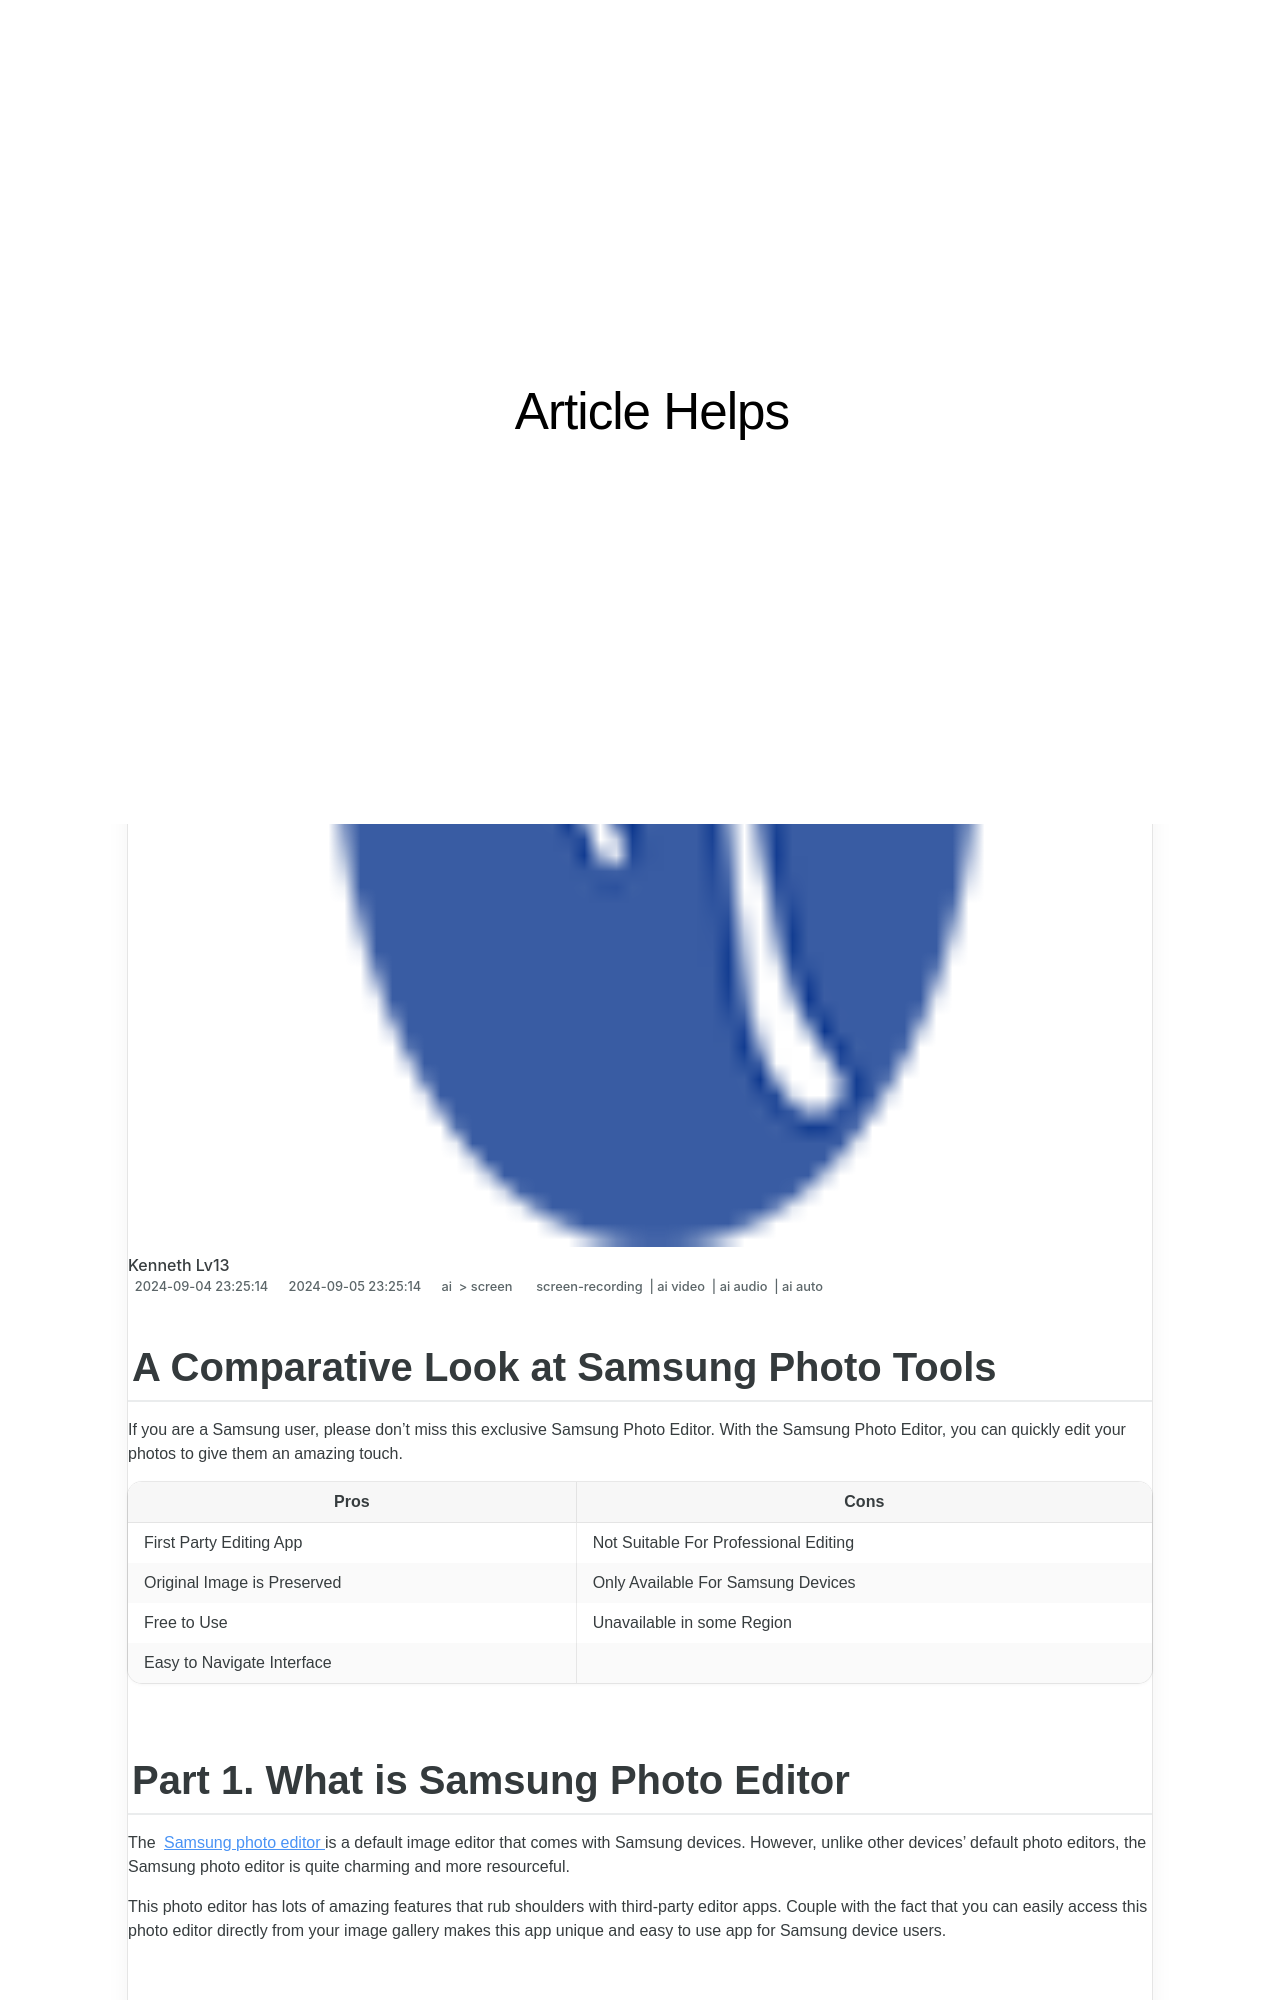

repository: techidaily/site-article-helps · page: 2024-approved-a-comparative-look-at-samsung-photo-tools/index.html · generator: jekyll

---
title: "\"2024 Approved  A Comparative Look at Samsung Photo Tools\""
date: 2024-09-04T23:25:14.575Z
updated: 2024-09-05T23:25:14.575Z
tags: 
  - screen-recording
  - ai video
  - ai audio
  - ai auto
categories: 
  - ai
  - screen
description: "\"This Article Describes 2024 Approved: A Comparative Look at Samsung Photo Tools\""
excerpt: "\"This Article Describes 2024 Approved: A Comparative Look at Samsung Photo Tools\""
keywords: "\"Samsung Photo Apps Comparison,Samsung Camera Software Review,Photo Editing: Samsung Vs Competitors,Best Samsung Image Processors,Samsung vs Others in Photo Tools,Samsung Photo Tools Analysis,Top Photo Applications for Samsung\""
thumbnail: https://thmb.techidaily.com/d00d489dab3eb54e89c3ca7ade1be65a3363127e621a133942b5008a80266cd9.jpg
---

## A Comparative Look at Samsung Photo Tools

If you are a Samsung user, please don't miss this exclusive Samsung Photo Editor. With the Samsung Photo Editor, you can quickly edit your photos to give them an amazing touch.

| **Pros**                    | **Cons**                              |
| --------------------------- | ------------------------------------- |
| First Party Editing App     | Not Suitable For Professional Editing |
| Original Image is Preserved | Only Available For Samsung Devices    |
| Free to Use                 | Unavailable in some Region            |
| Easy to Navigate Interface  |                                       |

## Part 1\. What is Samsung Photo Editor

The [Samsung photo editor](https://galaxystore.samsung.com/prepost/000005441272?langCd=en) is a default image editor that comes with Samsung devices. However, unlike other devices' default photo editors, the Samsung photo editor is quite charming and more resourceful.

This photo editor has lots of amazing features that rub shoulders with third-party editor apps. Couple with the fact that you can easily access this photo editor directly from your image gallery makes this app unique and easy to use app for Samsung device users.
